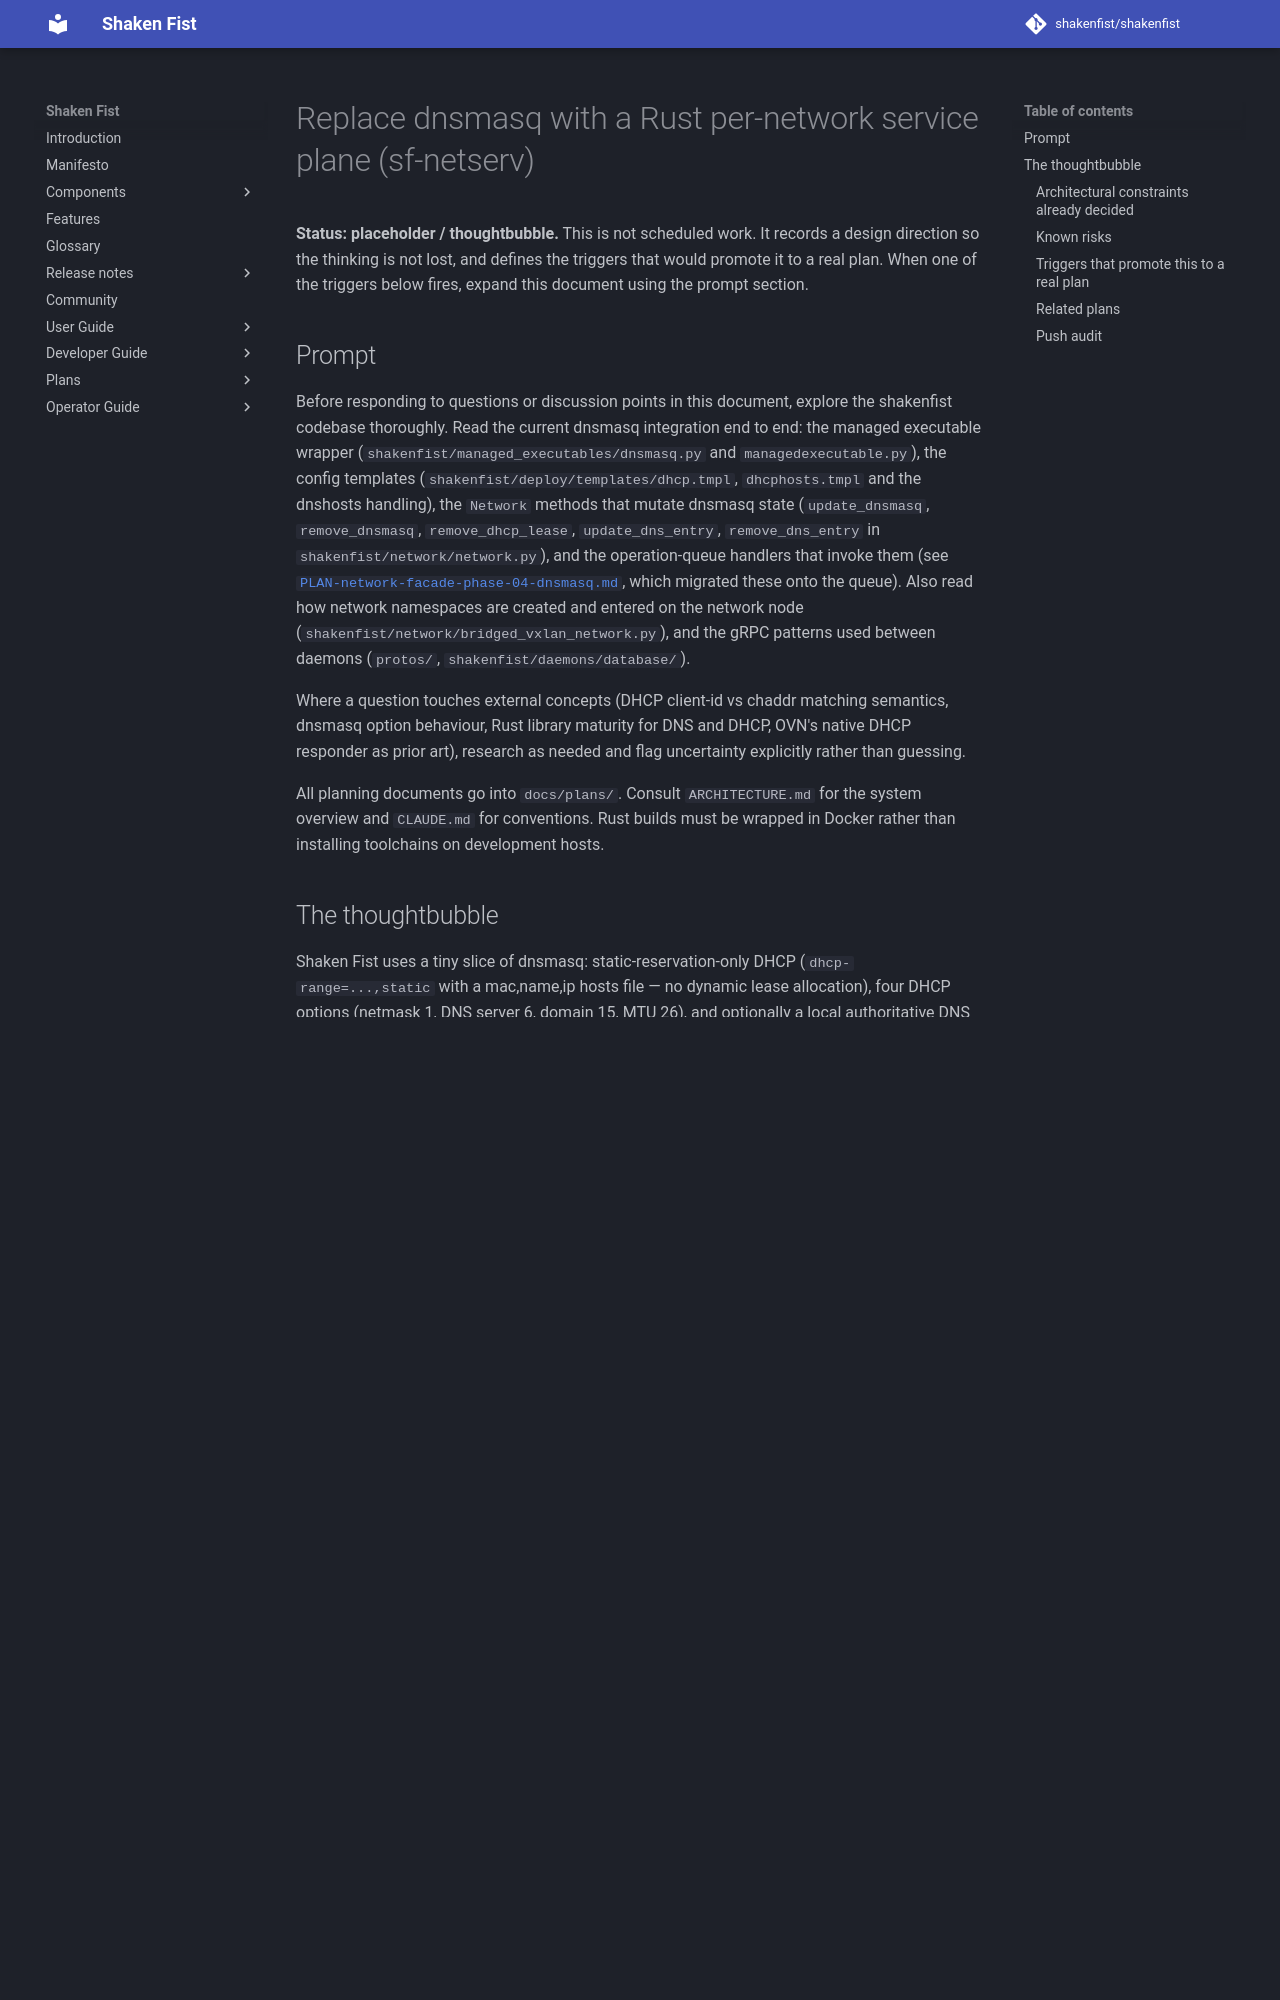

repository: shakenfist/shakenfist · page: plans/PLAN-netserv/index.html · generator: mkdocs

# Replace dnsmasq with a Rust per-network service plane (sf-netserv)

**Status: placeholder / thoughtbubble.** This is not scheduled work. It
records a design direction so the thinking is not lost, and defines the
triggers that would promote it to a real plan. When one of the triggers
below fires, expand this document using the prompt section.

## Prompt

Before responding to questions or discussion points in this document,
explore the shakenfist codebase thoroughly. Read the current dnsmasq
integration end to end: the managed executable wrapper
(`shakenfist/managed_executables/dnsmasq.py` and
`managedexecutable.py`), the config templates
(`shakenfist/deploy/templates/dhcp.tmpl`, `dhcphosts.tmpl` and the
dnshosts handling), the `Network` methods that mutate dnsmasq state
(`update_dnsmasq`, `remove_dnsmasq`, `remove_dhcp_lease`,
`update_dns_entry`, `remove_dns_entry` in
`shakenfist/network/network.py`), and the operation-queue handlers that
invoke them (see [`PLAN-network-facade-phase-04-dnsmasq.md`](https://github.com/shakenfist/shakenfist/blob/94b21e53e9a022977ade17dfb1e2464eb8fb94a7/docs/plans/PLAN-network-facade-phase-04-dnsmasq.md),
which
migrated these onto the queue). Also read how network namespaces are
created and entered on the network node
(`shakenfist/network/bridged_vxlan_network.py`), and the gRPC patterns
used between daemons (`protos/`, `shakenfist/daemons/database/`).

Where a question touches external concepts (DHCP client-id vs chaddr
matching semantics, dnsmasq option behaviour, Rust library maturity for
DNS and DHCP, OVN's native DHCP responder as prior art), research as
needed and flag uncertainty explicitly rather than guessing.

All planning documents go into `docs/plans/`. Consult `ARCHITECTURE.md`
for the system overview and `CLAUDE.md` for conventions. Rust builds
must be wrapped in Docker rather than installing toolchains on
development hosts.

## The thoughtbubble

Shaken Fist uses a tiny slice of dnsmasq: static-reservation-only DHCP
(`dhcp-range=...,static` with a mac,name,ip hosts file — no dynamic
lease allocation), four DHCP options (netmask 1, DNS server 6, domain
15, MTU 26), and optionally a local authoritative DNS zone with
upstream forwarding when `provide_dns` is set. IPv4 only. No TFTP, no
PXE, no DHCPv6 or router advertisements.

That slice is small enough to reimplement as a purpose-built daemon in
Rust (working name `sf-netserv`), which would:

1. **Remove config-file regeneration entirely.** Instead of writing
   config files and signalling dnsmasq (SIGHUP for hosts changes, full
   restart for config changes), the daemon holds each network's host
   table in memory and receives updates over a streaming gRPC feed.
   Note the shape deliberately: not per-packet REST/gRPC queries — DHCP
   could tolerate that latency but DNS cannot, and polling is the wrong
   pattern anyway. Push/watch with a local cache means the packet path
   never touches an API.

2. **Collapse process-per-network into one daemon.** Today the network
   node runs one dnsmasq per network. A single daemon can enter each
   network namespace to open sockets (setns on a worker thread, pass
   the fd back) and serve every network from one supervised process.
   This removes most of the managed-executable lifecycle machinery for
   dnsmasq and helps the known network-node concentration problem.

3. **Create the per-network service plane.** This is the strongest
   argument. A metadata service (169.254.169.254 needs an HTTP
   responder inside every network — config drive cannot be updated
   after boot), SNTP, and syslog ingestion into the event system are
   all "small UDP/TCP service bound in each netns, backed by the same
   in-memory state cache". Once the first binary exists with the netns
   machinery and the streaming state feed, each additional service is
   incremental.

4. **Replace a C binary with a long CVE history** (DNSpooq et al.) with
   memory-safe Rust running with dropped privileges. Real, but a
   tiebreaker rather than a driver: Debian patches dnsmasq for us; we
   would own our own CVEs.
